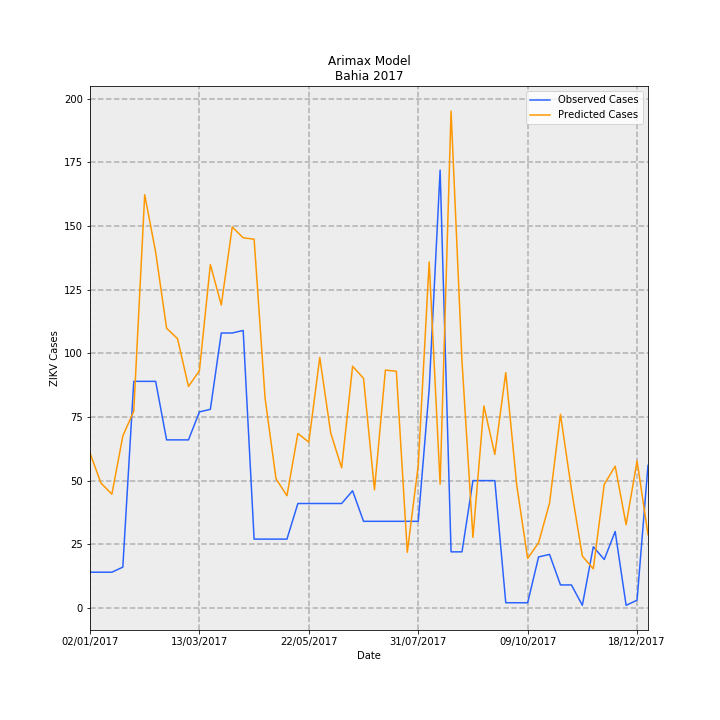

The data file committed next to this chart (first rows):
Date, predictions_incidence, observed_incidence, Predicted Cases, Observed Cases, error
02/01/2017, 0.3963, 0.09124, 60.81, 14.0, -46.81
09/01/2017, 0.3196, 0.09124, 49.04, 14.0, -35.04
16/01/2017, 0.2911, 0.09124, 44.66, 14.0, -30.66
23/01/2017, 0.4401, 0.1043, 67.53, 16.0, -51.53
30/01/2017, 0.5037, 0.58, 77.29, 89.0, 11.71
06/02/2017, 1.058, 0.58, 162.3, 89.0, -73.34
13/02/2017, 0.9111, 0.58, 139.8, 89.0, -50.8
20/02/2017, 0.7161, 0.4301, 109.9, 66.0, -43.88
27/02/2017, 0.6893, 0.4301, 105.8, 66.0, -39.77
06/03/2017, 0.5669, 0.4301, 86.99, 66.0, -20.99
13/03/2017, 0.6073, 0.5018, 93.19, 77.0, -16.19
20/03/2017, 0.8792, 0.5083, 134.9, 78.0, -56.91
27/03/2017, 0.7756, 0.7038, 119, 108, -11.01
03/04/2017, 0.9753, 0.7038, 149.7, 108, -41.66
10/04/2017, 0.9477, 0.7104, 145.4, 109.0, -36.42
17/04/2017, 0.944, 0.176, 144.9, 27, -117.9
24/04/2017, 0.5373, 0.176, 82.44, 27, -55.44
01/05/2017, 0.3306, 0.176, 50.73, 27, -23.73
08/05/2017, 0.2871, 0.176, 44.06, 27, -17.06
15/05/2017, 0.4464, 0.2672, 68.5, 41, -27.5
22/05/2017, 0.4244, 0.2672, 65.12, 41, -24.12
29/05/2017, 0.6413, 0.2672, 98.4, 41, -57.4
05/06/2017, 0.4477, 0.2672, 68.69, 41, -27.69
12/06/2017, 0.3586, 0.2672, 55.02, 41, -14.02
19/06/2017, 0.6186, 0.2998, 94.93, 46.0, -48.93
26/06/2017, 0.5877, 0.2216, 90.18, 34.0, -56.18
03/07/2017, 0.3022, 0.2216, 46.36, 34.0, -12.36
10/07/2017, 0.6088, 0.2216, 93.41, 34.0, -59.41
17/07/2017, 0.606, 0.2216, 92.98, 34.0, -58.98
24/07/2017, 0.1422, 0.2216, 21.82, 34.0, 12.18
31/07/2017, 0.365, 0.2216, 56.01, 34.0, -22.01
07/08/2017, 0.8858, 0.5605, 135.9, 86.0, -49.93
14/08/2017, 0.3166, 1.121, 48.58, 172.0, 123.4
21/08/2017, 1.272, 0.1434, 195.2, 22.0, -173.2
28/08/2017, 0.6313, 0.1434, 96.87, 22.0, -74.87
04/09/2017, 0.1804, 0.3259, 27.69, 50.0, 22.31
11/09/2017, 0.5169, 0.3259, 79.31, 50.0, -29.31
18/09/2017, 0.3929, 0.3259, 60.29, 50.0, -10.29
25/09/2017, 0.6024, 0.01303, 92.44, 2.0, -90.44
02/10/2017, 0.3147, 0.01303, 48.29, 2.0, -46.29
09/10/2017, 0.1266, 0.01303, 19.42, 2.0, -17.42
16/10/2017, 0.1667, 0.1303, 25.57, 20.0, -5.572
23/10/2017, 0.2681, 0.1369, 41.13, 21.0, -20.13
30/10/2017, 0.4955, 0.05865, 76.04, 9.0, -67.04
06/11/2017, 0.3036, 0.05865, 46.58, 9.0, -37.58
13/11/2017, 0.1325, 0.006517, 20.33, 1.0, -19.33
20/11/2017, 0.09988, 0.1564, 15.33, 24.0, 8.675
27/11/2017, 0.3162, 0.1238, 48.51, 19.0, -29.51
04/12/2017, 0.3627, 0.1955, 55.66, 30, -25.66
11/12/2017, 0.2131, 0.006517, 32.69, 1.0, -31.69
18/12/2017, 0.3763, 0.01955, 57.75, 3.0, -54.75
25/12/2017, 0.1874, 0.365, 28.76, 56.0, 27.24
